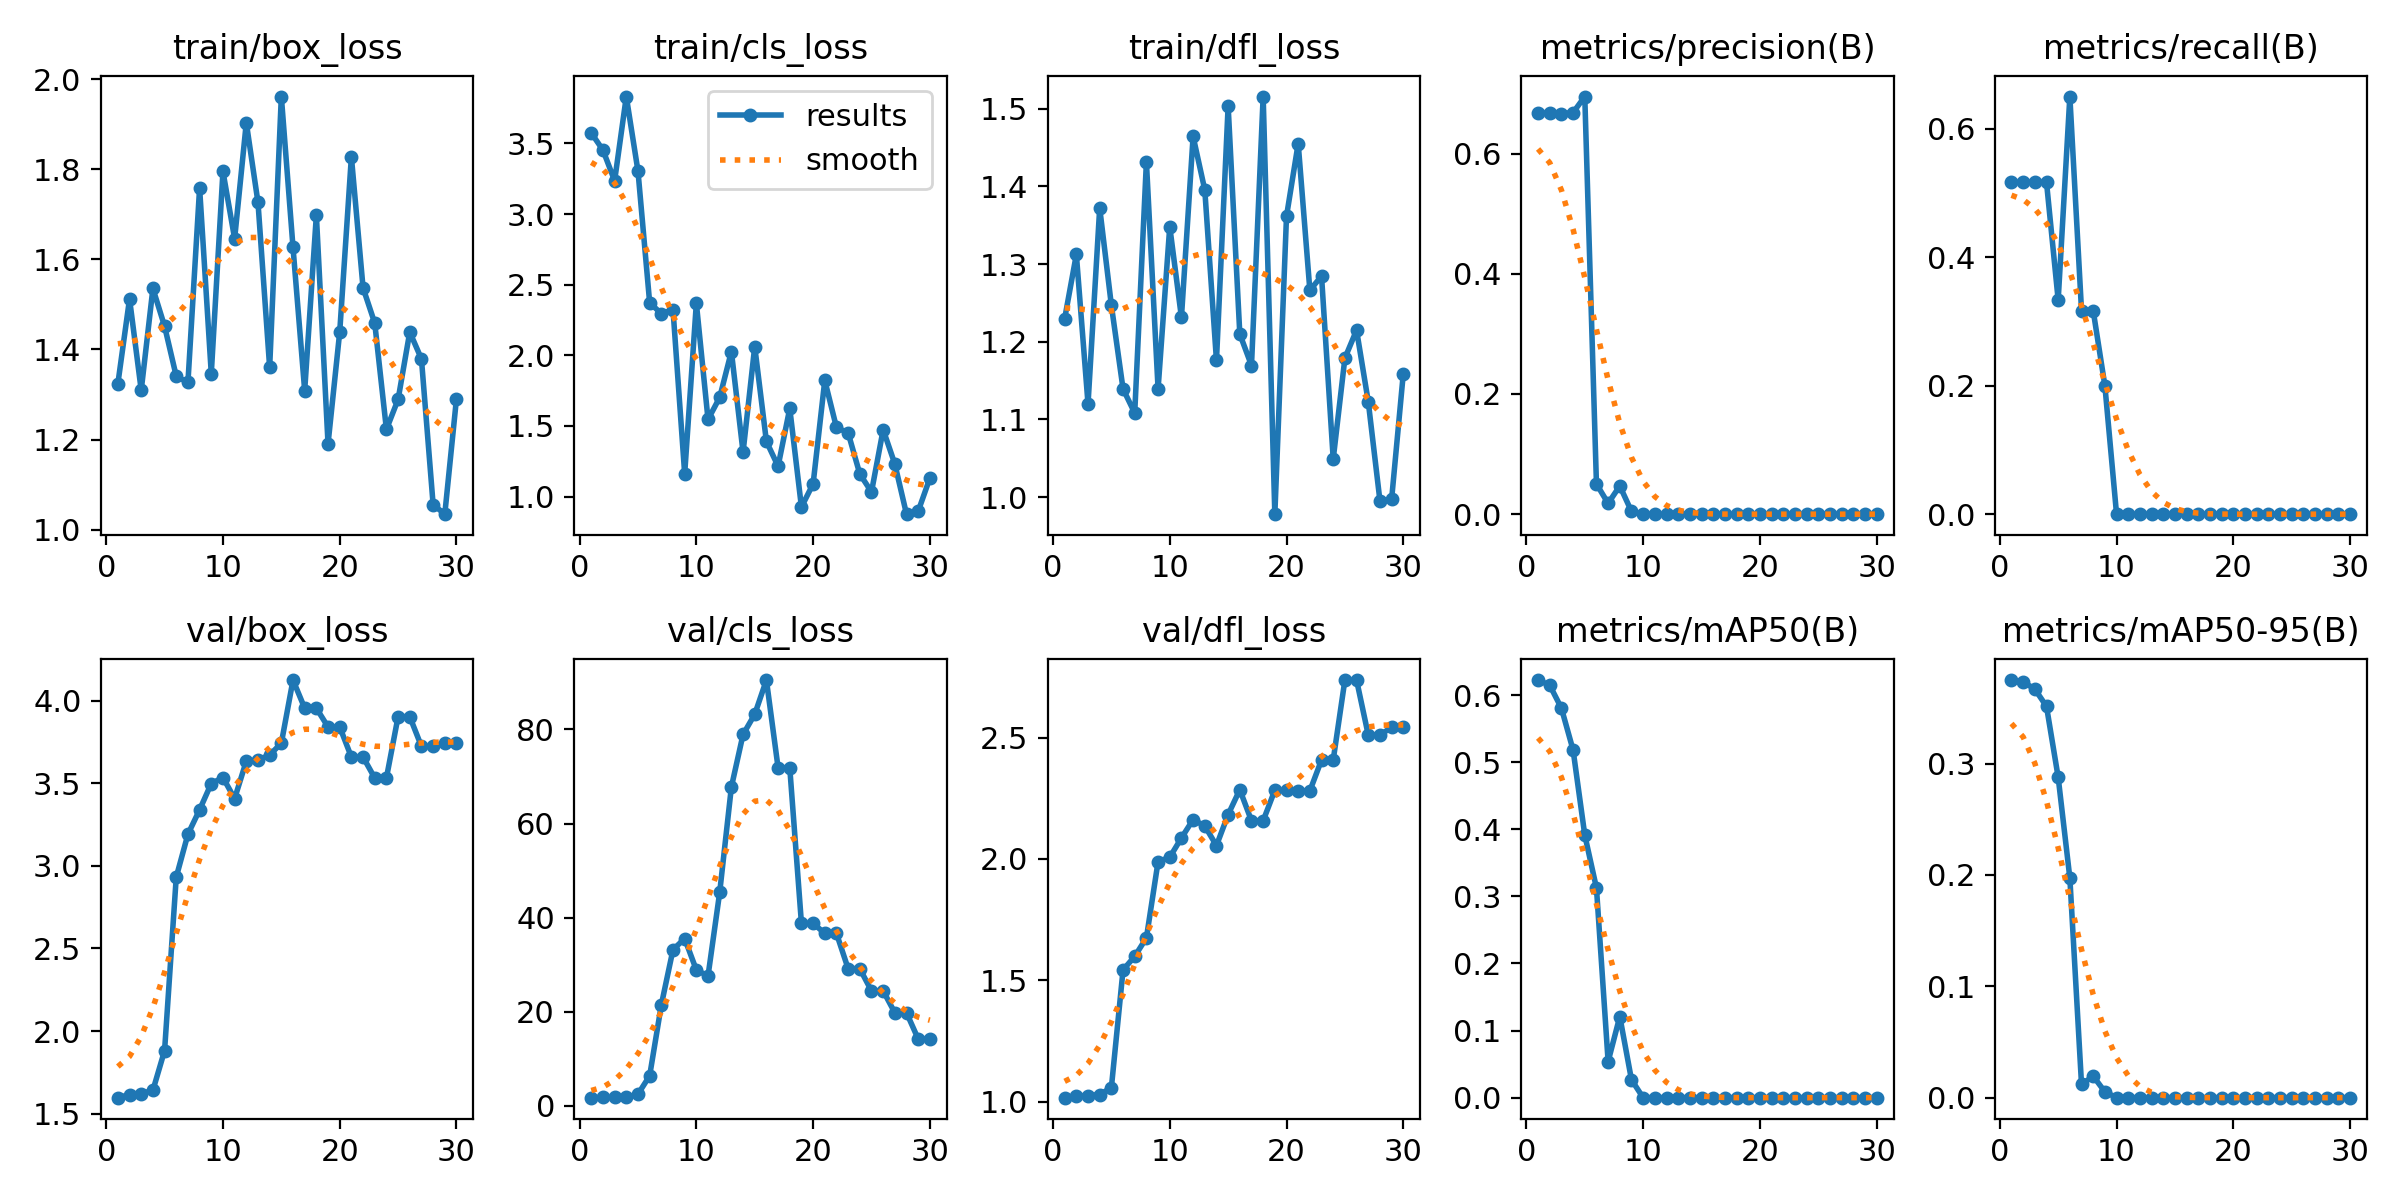

The table this chart was drawn from, first rows:
epoch, time, train/box_loss, train/cls_loss, train/dfl_loss, metrics/precision(B), metrics/recall(B), metrics/mAP50(B), metrics/mAP50-95(B), val/box_loss, val/cls_loss, val/dfl_loss, lr/pg0, lr/pg1, lr/pg2
1, 8.759, 1.324, 3.574, 1.23, 0.6678, 0.5167, 0.6224, 0.375, 1.597, 1.735, 1.016, 0.1, 0, 0
2, 9.56, 1.512, 3.453, 1.312, 0.667, 0.5167, 0.6147, 0.3735, 1.615, 1.774, 1.022, 0.09911, 0.0001111, 0.0001111
3, 9.831, 1.309, 3.235, 1.12, 0.6666, 0.5167, 0.5805, 0.3669, 1.622, 1.814, 1.025, 0.09821, 0.0002146, 0.0002146
4, 10.27, 1.535, 3.831, 1.372, 0.6681, 0.5167, 0.518, 0.3514, 1.642, 1.843, 1.029, 0.09731, 0.0003106, 0.0003106
5, 10.61, 1.452, 3.304, 1.247, 0.6948, 0.3333, 0.3914, 0.2877, 1.882, 2.477, 1.057, 0.0964, 0.0003989, 0.0003989
6, 11.17, 1.341, 2.372, 1.139, 0.05029, 0.65, 0.3125, 0.1973, 2.932, 6.38, 1.542, 0.09548, 0.0004797, 0.0004797
7, 11.54, 1.327, 2.294, 1.108, 0.01796, 0.3167, 0.05386, 0.01186, 3.191, 21.45, 1.598, 0.09455, 0.0005529, 0.0005529
8, 12.17, 1.759, 2.323, 1.431, 0.04704, 0.3167, 0.121, 0.01934, 3.339, 33.2, 1.674, 0.09362, 0.0006185, 0.0006185
9, 12.51, 1.346, 1.161, 1.139, 0.00464, 0.2, 0.02671, 0.00528, 3.498, 35.54, 1.989, 0.09268, 0.0006766, 0.0006766
10, 12.86, 1.795, 2.368, 1.348, 0, 0, 0, 0, 3.534, 28.87, 2.007, 0.09173, 0.000727, 0.000727
11, 13.23, 1.646, 1.545, 1.231, 0, 0, 0, 0, 3.407, 27.61, 2.086, 0.09077, 0.0007699, 0.0007699
12, 13.77, 1.904, 1.702, 1.464, 0, 0, 0, 0, 3.634, 45.38, 2.162, 0.08981, 0.0008051, 0.0008051
13, 14.11, 1.727, 2.027, 1.396, 0, 0, 0, 0, 3.64, 67.75, 2.136, 0.08883, 0.0008328, 0.0008328
14, 14.87, 1.36, 1.314, 1.176, 0, 0, 0, 0, 3.671, 78.93, 2.055, 0.08785, 0.000853, 0.000853
15, 15.2, 1.962, 2.061, 1.503, 0, 0, 0, 0, 3.742, 83.2, 2.183, 0.08687, 0.0008655, 0.0008655
16, 15.54, 1.627, 1.39, 1.21, 0, 0, 0, 0, 4.124, 90.49, 2.285, 0.08587, 0.0008704, 0.0008704
17, 16.13, 1.309, 1.215, 1.169, 0, 0, 0, 0, 3.954, 71.86, 2.157, 0.08487, 0.0008678, 0.0008678
18, 16.47, 1.698, 1.624, 1.516, 0, 0, 0, 0, 3.954, 71.86, 2.157, 0.08386, 0.0008576, 0.0008576
19, 16.8, 1.19, 0.9256, 0.9779, 0, 0, 0, 0, 3.841, 38.78, 2.283, 0.08284, 0.0008398, 0.0008398
20, 17.31, 1.439, 1.09, 1.362, 0, 0, 0, 0, 3.841, 38.78, 2.283, 0.08181, 0.0008144, 0.0008144
21, 23.26, 1.828, 1.822, 1.455, 0, 0, 0, 0, 3.658, 36.66, 2.28, 0.08078, 0.0007814, 0.0007814
22, 23.8, 1.537, 1.489, 1.266, 0, 0, 0, 0, 3.658, 36.66, 2.28, 0.07974, 0.0007409, 0.0007409
23, 24.19, 1.459, 1.451, 1.285, 0, 0, 0, 0, 3.532, 29.15, 2.408, 0.07869, 0.0006928, 0.0006928
24, 24.69, 1.223, 1.16, 1.049, 0, 0, 0, 0, 3.532, 29.15, 2.408, 0.07764, 0.0006371, 0.0006371
25, 25.04, 1.289, 1.033, 1.179, 0, 0, 0, 0, 3.903, 24.43, 2.737, 0.07657, 0.0005738, 0.0005738
26, 25.35, 1.439, 1.473, 1.215, 0, 0, 0, 0, 3.903, 24.43, 2.737, 0.0755, 0.0005029, 0.0005029
27, 25.7, 1.379, 1.23, 1.123, 0, 0, 0, 0, 3.723, 19.78, 2.511, 0.07442, 0.0004244, 0.0004244
28, 26.01, 1.056, 0.8753, 0.9954, 0, 0, 0, 0, 3.723, 19.78, 2.511, 0.07334, 0.0003384, 0.0003384
29, 26.56, 1.034, 0.8961, 0.9969, 0, 0, 0, 0, 3.741, 14.21, 2.542, 0.07224, 0.0002447, 0.0002447
30, 26.87, 1.291, 1.13, 1.159, 0, 0, 0, 0, 3.741, 14.21, 2.542, 0.07114, 0.0001435, 0.0001435
